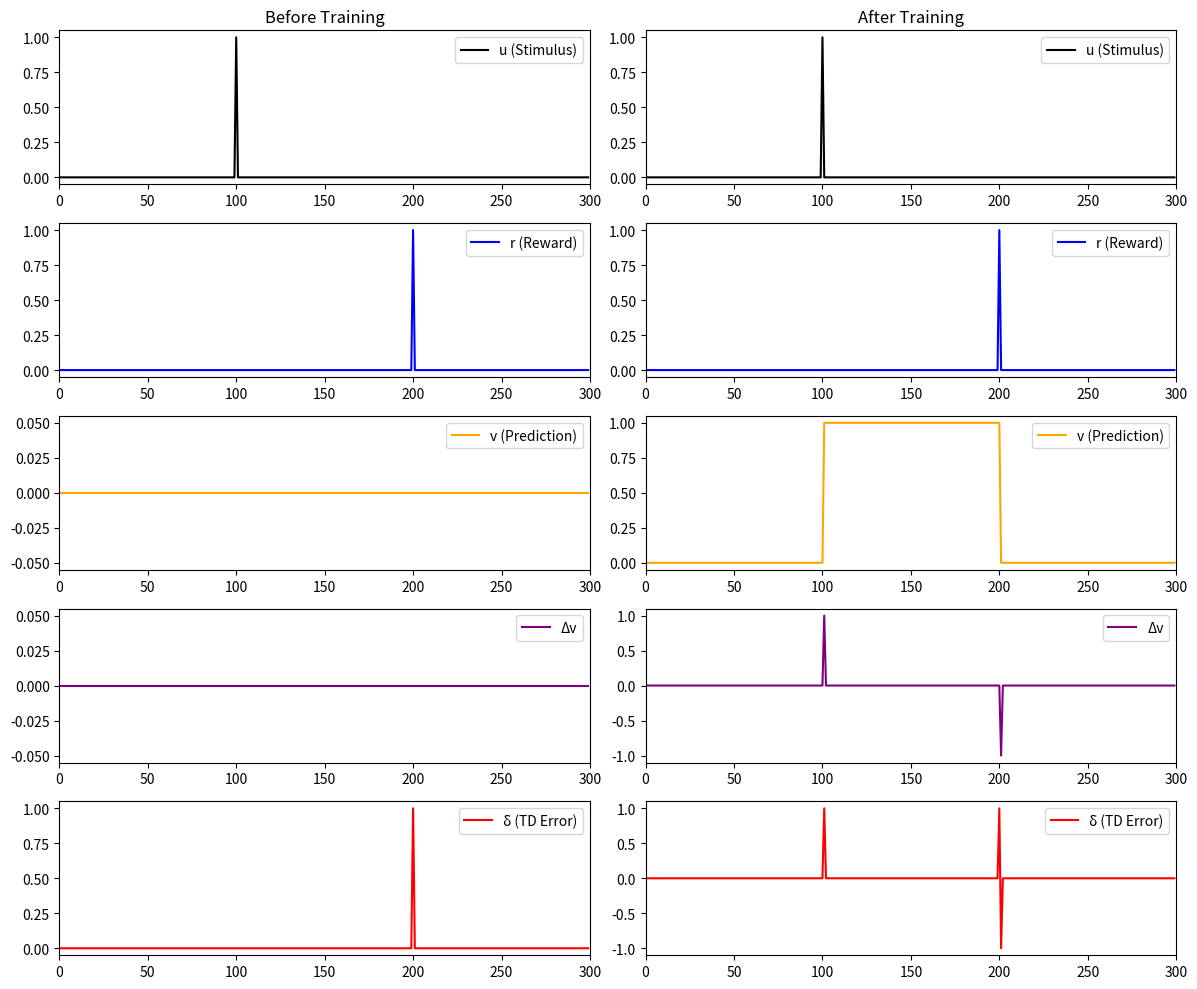

Reproduce this figure in Python.
import numpy as np
import matplotlib.pyplot as plt

# Define parameters for the TD model
num_trials = 100
time_steps = 300
reward_time = 200
stimulus_time = 100
learning_rate = 0.1

# Initialize variables
u = np.zeros(time_steps)  # Stimulus
r = np.zeros(time_steps)  # Reward
v = np.zeros(time_steps)  # Prediction
delta = np.zeros(time_steps)  # Prediction error (TD error)
w = np.zeros(time_steps)  # Weights

# Set stimulus and reward signals
u[stimulus_time] = 1  # Stimulus presented at time step 100
r[reward_time] = 1    # Reward presented at time step 200

# Run TD learning for one early trial and one late trial
v_early = np.zeros(time_steps)  # Prediction before learning
v_late = np.zeros(time_steps)   # Prediction after learning

# Run learning for multiple trials to simulate learning effects
for trial in range(num_trials):
    # Temporal difference learning: Update predictions
    for t in range(time_steps - 1):  # Avoid out of range error
        # Calculate prediction error (TD error)
        delta[t] = r[t] + v[t + 1] - v[t] if t < time_steps - 1 else r[t] - v[t]
        
        # Update weights (w(tau)) for each time step using the learning rule
        for tau in range(t + 1):  # Loop over all previous time steps (stimulus influence)
            w[tau] += learning_rate * delta[t] * u[t - tau] if t - tau >= 0 else 0
        
        # Update prediction using weights (for future rewards)
        # Manually accumulate the weighted sum of all past stimuli up to the current time step
        if t < reward_time:  # Only predict before the reward is delivered
            v[t + 1] = np.sum(w[:t + 1] * u[:t + 1])  # Prediction based on all previous stimuli
        else:
            v[t + 1] = 0  # No prediction after reward is delivered (t >= reward_time)

    # Store early and late values for plotting
    if trial == 0:
        v_early = v.copy()
    elif trial == num_trials - 1:
        v_late = v.copy()

# Calculate Δv for early and late trials
delta_v_early = np.diff(v_early, prepend=0)
delta_v_late = np.diff(v_late, prepend=0)
delta_early = r + delta_v_early
delta_late = r + delta_v_late

# Plotting
fig, ax = plt.subplots(5, 2, figsize=(12, 10))

# Plot "Before Training" (Early Trial)
ax[0, 0].plot(u, label="u (Stimulus)", color="black")
ax[1, 0].plot(r, label="r (Reward)", color="blue")
ax[2, 0].plot(v_early, label="v (Prediction)", color="orange")
ax[3, 0].plot(delta_v_early, label="Δv", color="purple")
ax[4, 0].plot(delta_early, label="δ (TD Error)", color="red")

# Titles and labels for before training
ax[0, 0].set_title("Before Training")
for i in range(5):
    ax[i, 0].legend(loc="upper right")
    ax[i, 0].set_xlim([0, time_steps])

# Plot "After Training" (Late Trial)
ax[0, 1].plot(u, label="u (Stimulus)", color="black")
ax[1, 1].plot(r, label="r (Reward)", color="blue")
ax[2, 1].plot(v_late, label="v (Prediction)", color="orange")
ax[3, 1].plot(delta_v_late, label="Δv", color="purple")
ax[4, 1].plot(delta_late, label="δ (TD Error)", color="red")

# Titles and labels for after training
ax[0, 1].set_title("After Training")
for i in range(5):
    ax[i, 1].legend(loc="upper right")
    ax[i, 1].set_xlim([0, time_steps])

# Display plot
fig.tight_layout()
plt.show()
